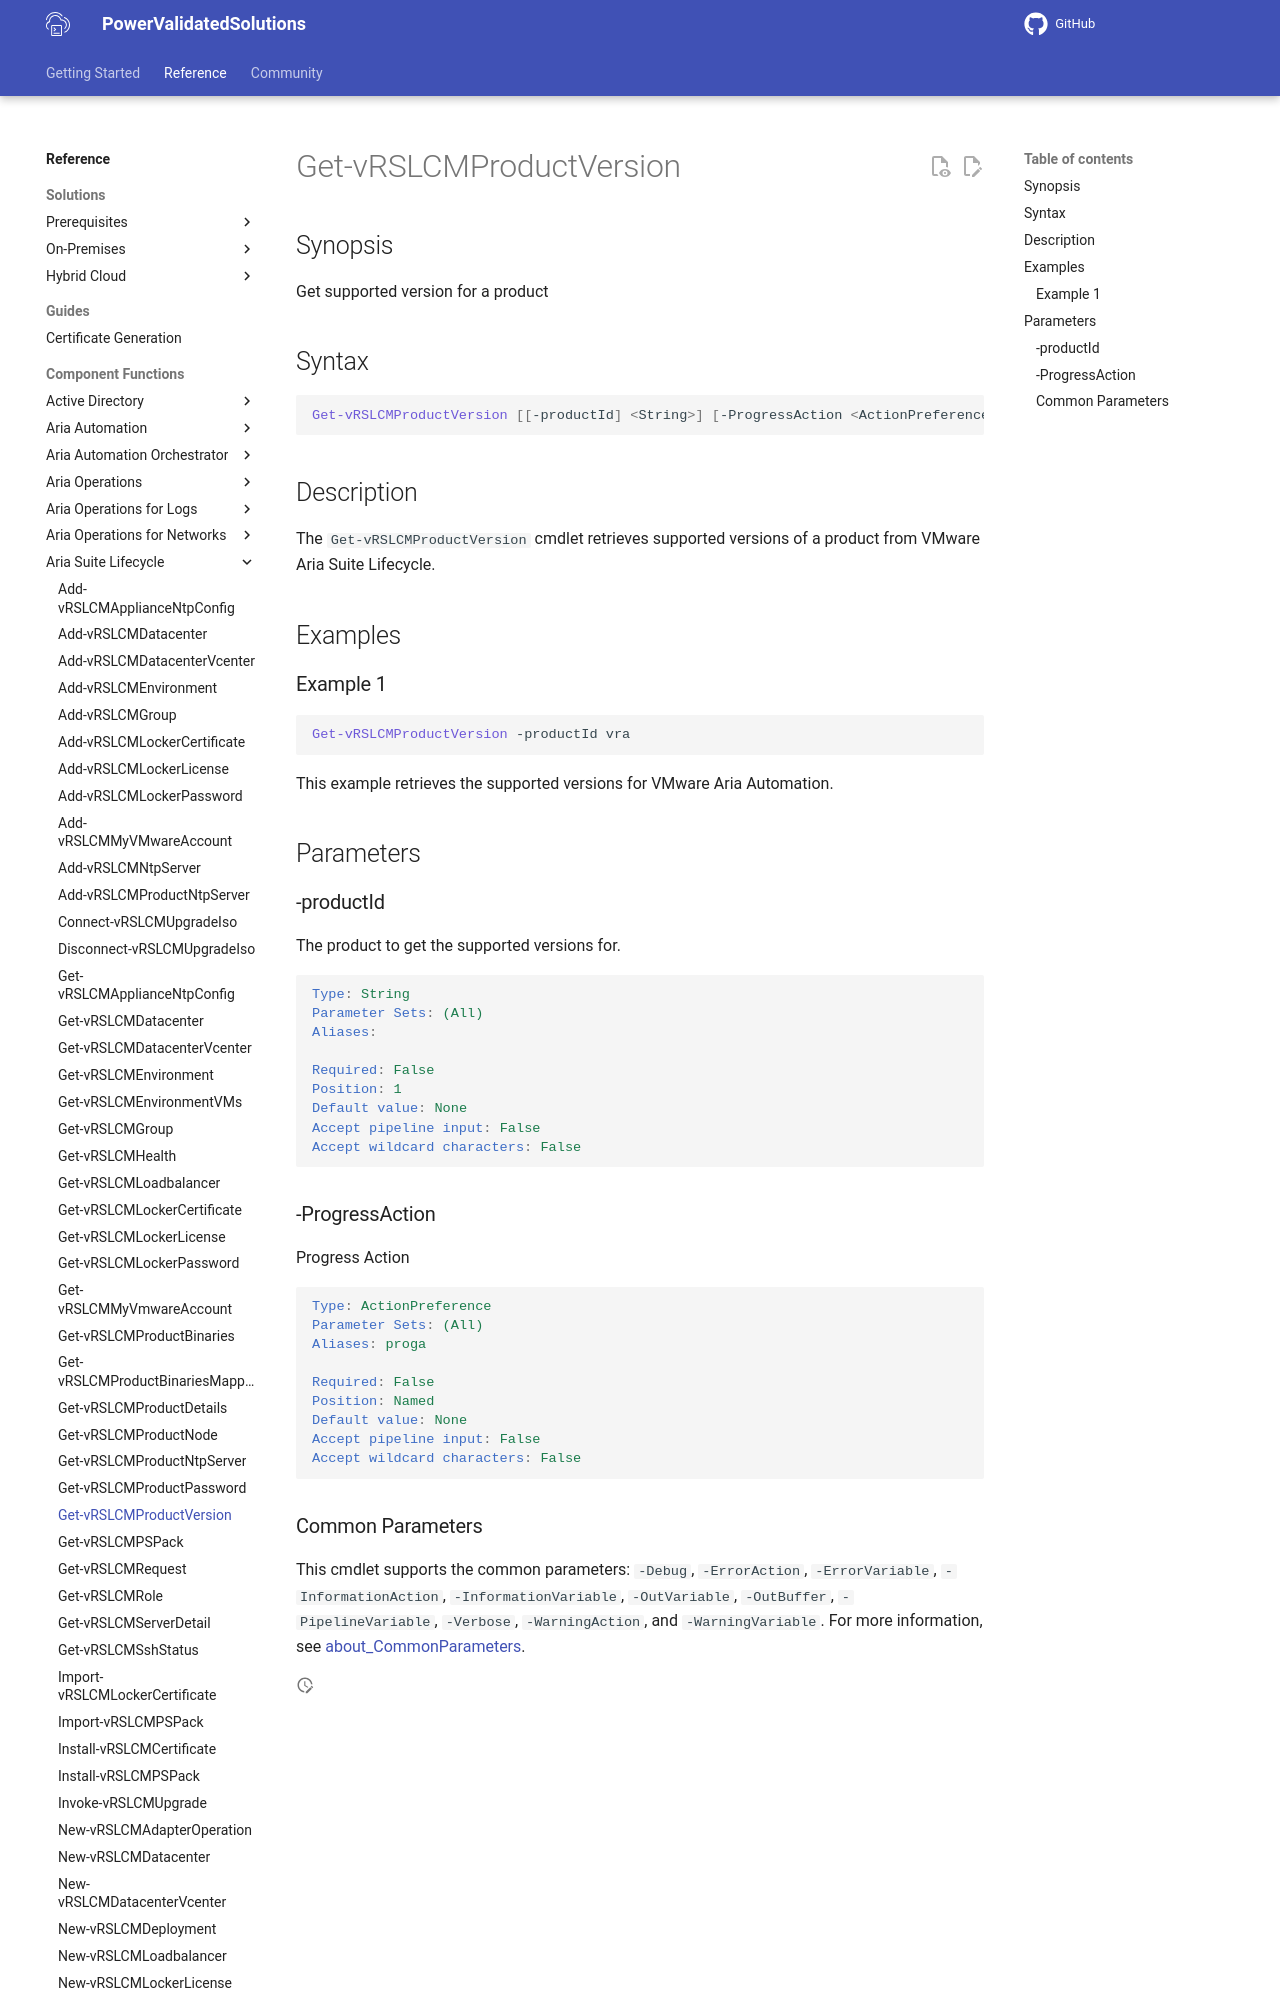

repository: vmware/power-validated-solutions-for-cloud-foundation · page: documentation/functions/aria-suite/aria-suite-lifecycle/Get-vRSLCMProductVersion/index.html · generator: mkdocs

# Get-vRSLCMProductVersion

## Synopsis

Get supported version for a product

## Syntax

```powershell
Get-vRSLCMProductVersion [[-productId] <String>] [-ProgressAction <ActionPreference>] [<CommonParameters>]
```

## Description

The `Get-vRSLCMProductVersion` cmdlet retrieves supported versions of a product from VMware Aria Suite Lifecycle.

## Examples

### Example 1

```powershell
Get-vRSLCMProductVersion -productId vra
```

This example retrieves the supported versions for VMware Aria Automation.

## Parameters
